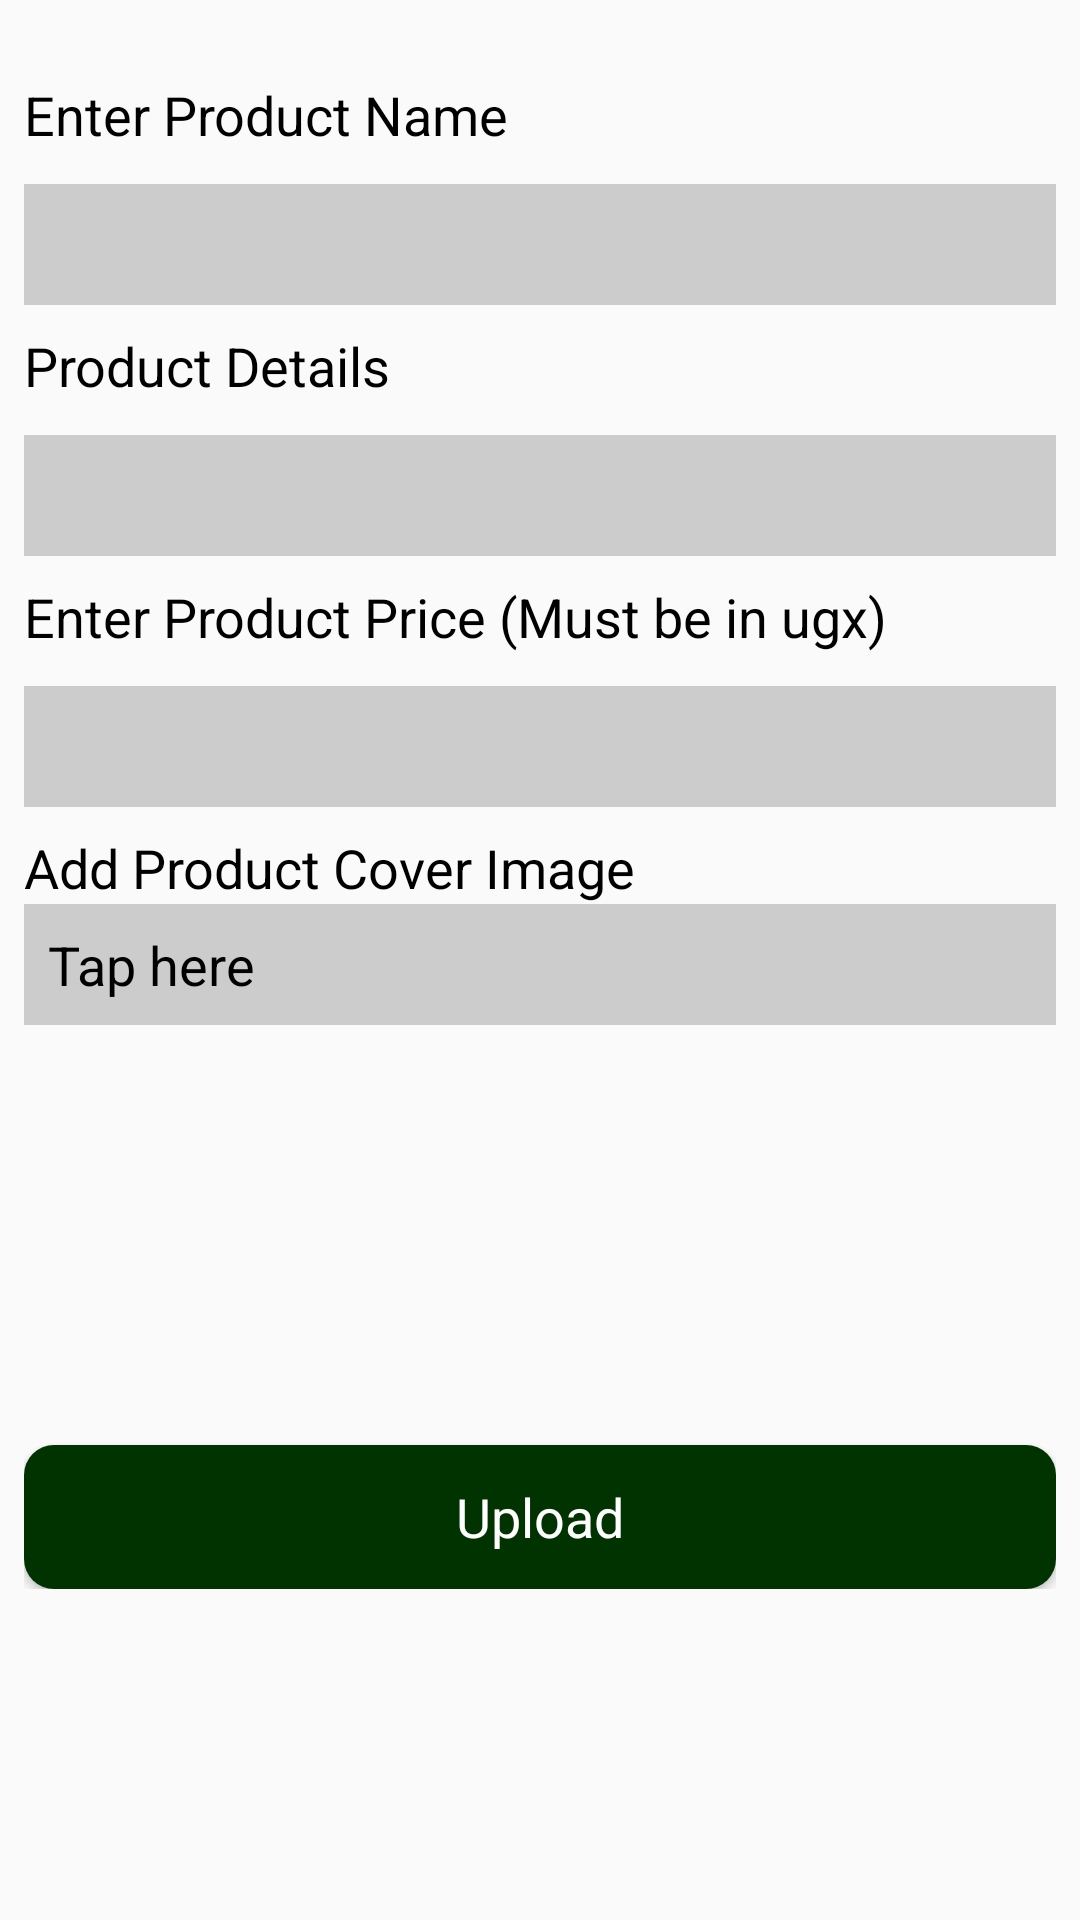

Reconstruct the res/layout file that produces this screen, plus the resources it refers to.
<!-- AndroidManifest.xml: application theme AppTheme -->
<!-- res/layout/activity_new_product.xml -->
<?xml version="1.0" encoding="utf-8"?>
<LinearLayout xmlns:android="http://schemas.android.com/apk/res/android"
    xmlns:app="http://schemas.android.com/apk/res-auto"
    xmlns:tools="http://schemas.android.com/tools"
    android:layout_width="match_parent"
    android:layout_height="match_parent"
    tools:context=".activities.NewProductActivity">

    <ScrollView
        android:layout_width="match_parent"
        android:layout_height="wrap_content"
        android:padding="8dp">
        <RelativeLayout
            android:layout_width="match_parent"
            android:layout_height="wrap_content"
            android:focusable="true"
            android:focusableInTouchMode="true">
            <LinearLayout
                android:id="@+id/formContainer"
                android:layout_width="match_parent"
                android:layout_height="wrap_content"
                android:orientation="vertical">
                <TextView
                    android:layout_width="match_parent"
                    android:layout_height="wrap_content"
                    android:text="@string/enter_product_name"
                    android:textSize="18dp"
                    android:layout_marginTop="18dp"
                    android:textColor="#000000"/>

                <com.google.android.material.textfield.TextInputLayout
                    android:layout_width="match_parent"
                    android:layout_height="wrap_content"
                    android:layout_marginBottom="8dp">

                    <com.google.android.material.textfield.TextInputEditText
                        android:id="@+id/productNameEt"
                        android:layout_width="match_parent"
                        android:layout_height="wrap_content"
                        android:background="@drawable/edit_text_bg"
                        android:textColor="#000000"/>

                </com.google.android.material.textfield.TextInputLayout>

                <TextView
                    android:layout_width="match_parent"
                    android:layout_height="wrap_content"
                    android:text="@string/product_details_txt"
                    android:textSize="18dp"
                    android:textColor="#000000" />

                <com.google.android.material.textfield.TextInputLayout
                    android:layout_width="match_parent"
                    android:layout_height="wrap_content"
                    android:layout_marginBottom="8dp">

                    <com.google.android.material.textfield.TextInputEditText
                        android:id="@+id/productDetailsEt"
                        android:layout_width="match_parent"
                        android:layout_height="wrap_content"
                        android:background="@drawable/edit_text_bg"
                        android:textColor="#000000"
                        android:inputType="textMultiLine"/>

                </com.google.android.material.textfield.TextInputLayout>
                <TextView
                    android:layout_width="match_parent"
                    android:layout_height="wrap_content"
                    android:text="@string/product_price_txt"
                    android:textSize="18dp"
                    android:textColor="#000000" />

                <com.google.android.material.textfield.TextInputLayout
                    android:layout_width="match_parent"
                    android:layout_height="wrap_content"
                    android:layout_marginBottom="8dp">

                    <com.google.android.material.textfield.TextInputEditText
                        android:id="@+id/productPriceEt"
                        android:layout_width="match_parent"
                        android:layout_height="wrap_content"
                        android:background="@drawable/edit_text_bg"
                        android:textColor="#000000"
                        android:inputType="number"/>

                </com.google.android.material.textfield.TextInputLayout>
                <TextView
                    android:layout_width="match_parent"
                    android:layout_height="wrap_content"
                    android:text="@string/product_cover_image"
                    android:textSize="18dp"
                    android:textColor="#000000" />

                <com.google.android.material.textfield.TextInputLayout
                    android:layout_width="match_parent"
                    android:layout_height="wrap_content"
                    android:layout_marginBottom="8dp">

                    <TextView
                        android:id="@+id/addCoverPic"
                        android:layout_width="match_parent"
                        android:layout_height="wrap_content"
                        android:background="@drawable/edit_text_bg"
                        android:ems="10"
                        android:text="@string/tap_here"
                        android:textColor="#000000"
                        android:textSize="18sp" />

                </com.google.android.material.textfield.TextInputLayout>

                <ImageView
                    android:id="@+id/pdtCoverImageView"
                    android:layout_width="match_parent"
                    android:layout_marginTop="8dp"
                    android:layout_height="300dp"
                    android:visibility="gone"/>

                <TextView
                    android:visibility="gone"
                    android:layout_width="match_parent"
                    android:layout_height="wrap_content"
                    android:text="@string/tap_image_to_product_images"
                    android:textSize="18dp"
                    android:textColor="#000000"/>
                <ImageView
                    android:id="@+id/addImagesView"
                    android:layout_width="100dp"
                    android:layout_marginTop="8dp"
                    android:layout_height="100dp"
                    app:srcCompat="@drawable/ic_add_image"/>

                <androidx.recyclerview.widget.RecyclerView
                    android:layout_marginTop="8dp"
                    android:id="@+id/productImagesRecyclerView"
                    android:layout_width="match_parent"
                    android:layout_height="wrap_content"/>

            </LinearLayout>
            <Button
                android:id="@+id/saveProductButton"
                android:layout_width="match_parent"
                android:layout_height="wrap_content"
                android:layout_below="@id/formContainer"
                style="@style/SubmitButtonStyle"
                android:layout_marginTop="16dp"
                android:text="@string/upload_string"/>
        </RelativeLayout>
    </ScrollView>

</LinearLayout>
<!-- resources referenced by this layout -->
<resources>
  <!-- drawable edit_text_bg (drawable-v24) -->
  <?xml version="1.0" encoding="utf-8"?>
  <shape xmlns:android="http://schemas.android.com/apk/res/android">
      <stroke
          android:width="1dp"
          android:color="#ccc" />
      <solid
          android:color="#ccc"
          android:paddingLeft="10dp"
          android:paddingTop="10dp"/>
      <padding
          android:left="8dp"
          android:top="8dp"
          android:right="8dp"
          android:bottom="8dp" />
  </shape>
  <string name="enter_product_name">Enter Product Name</string>
  <string name="product_cover_image">Add Product Cover Image</string>
  <string name="product_details_txt">Product Details</string>
  <string name="product_price_txt">Enter Product Price (Must be in ugx)</string>
  <string name="tap_here">Tap here</string>
  <string name="tap_image_to_product_images">Tap Image to Product Images</string>
  <string name="upload_string">Upload</string>
  <style name="SubmitButtonStyle">
          <item name="android:textColor">@color/white</item>
          <item name="android:textAppearance">@style/TextAppearance.AppCompat.Medium</item>
          <item name="android:background">@drawable/button_background</item>
          <item name="android:elevation" tools:targetApi="lollipop">4dp</item>
      </style>
  <style name="AppTheme" parent="Theme.AppCompat.Light.DarkActionBar">
          
          <item name="colorPrimary">@color/colorPrimary</item>
          <item name="colorPrimaryDark">@color/colorPrimaryDark</item>
          <item name="colorAccent">@color/colorAccent</item>
      </style>
  <color name="white">#FFFFFFFF</color>
  <!-- drawable button_background (drawable) -->
  <?xml version="1.0" encoding="utf-8"?>
  <selector xmlns:android="http://schemas.android.com/apk/res/android">
      <item android:state_pressed="false">
          <shape>
              <solid android:color="@color/colorPrimaryDark" />
              <corners android:radius="@dimen/default_corner_radius" />
              <padding android:right="10dp" />
              <padding android:left="10dp" />
          </shape>
      </item>
      <item android:state_pressed="true">
          <shape android:shape="rectangle">
              <corners android:radius="@dimen/default_corner_radius" />
              <solid android:color="@color/colorPrimaryDark" />
              <padding android:right="10dp" />
              <padding android:left="10dp" />
          </shape>
      </item>
  </selector>
  <color name="colorPrimary">#1b5e20</color>
  <color name="colorPrimaryDark">#003300</color>
  <color name="colorAccent">#4c8c4a</color>
  <dimen name="default_corner_radius">10dp</dimen>
</resources>
